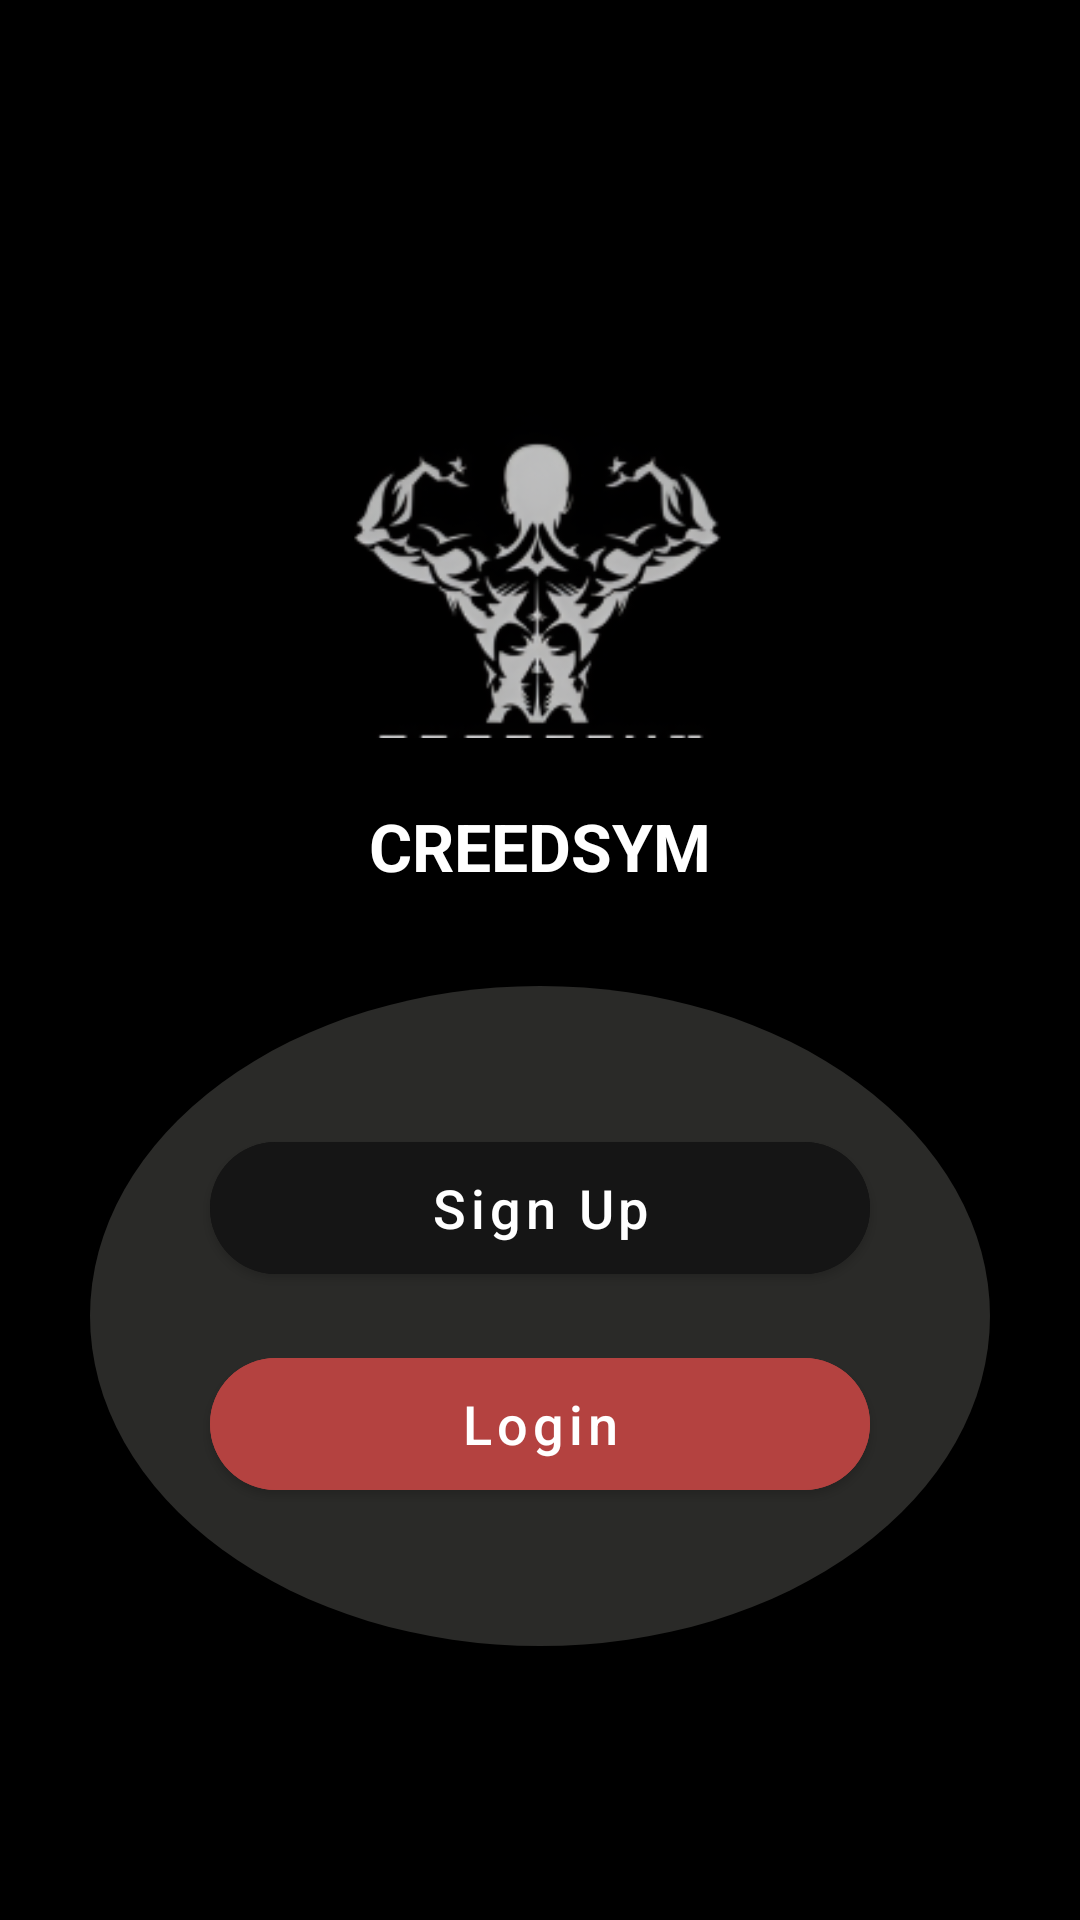

Layout XML and referenced resources for this Android screen:
<!-- AndroidManifest.xml: activity theme Theme.SymetryCreed.NoActionBar -->
<!-- res/layout/activity_start.xml -->
<?xml version="1.0" encoding="utf-8"?>
<LinearLayout xmlns:android="http://schemas.android.com/apk/res/android"
    xmlns:app="http://schemas.android.com/apk/res-auto"
    android:layout_width="match_parent"
    android:layout_height="match_parent"
    android:orientation="vertical"
    android:gravity="center"
    android:background="@android:color/black"
    android:padding="24dp">

    <ImageView
        android:id="@+id/imgLogo"
        android:layout_width="160dp"
        android:layout_height="160dp"
        android:layout_marginBottom="16dp"
        android:src="@drawable/ic_creedsym_logo"
        android:contentDescription="@string/app_name" />

    <TextView
        android:id="@+id/txtBrand"
        android:layout_width="wrap_content"
        android:layout_height="wrap_content"
        android:text="CREEDSYM"
        android:textColor="@android:color/white"
        android:textStyle="bold"
        android:textSize="22sp"
        android:layout_marginBottom="32dp" />

    <FrameLayout
        android:layout_width="300dp"
        android:layout_height="220dp"
        android:background="@drawable/bg_oval_dark"
        android:padding="24dp">

        <LinearLayout
            android:layout_width="match_parent"
            android:layout_height="match_parent"
            android:orientation="vertical"
            android:gravity="center">

            <com.google.android.material.button.MaterialButton
                android:id="@+id/btnSignUp"
                style="@style/Widget.MaterialComponents.Button"
                android:layout_width="220dp"
                android:layout_height="56dp"
                android:text="@string/btn_sign_up"
                android:textAllCaps="false"
                android:textSize="18sp"
                android:textColor="@android:color/white"
                android:backgroundTint="#151515"
                app:cornerRadius="28dp"
                android:layout_marginBottom="16dp"
                app:elevation="6dp" />

            <com.google.android.material.button.MaterialButton
                android:id="@+id/btnLogin"
                style="@style/Widget.MaterialComponents.Button"
                android:layout_width="220dp"
                android:layout_height="56dp"
                android:text="@string/btn_login"
                android:textAllCaps="false"
                android:textSize="18sp"
                android:textColor="@android:color/white"
                android:backgroundTint="#B44240"
                app:cornerRadius="28dp"
                app:elevation="6dp" />
        </LinearLayout>
    </FrameLayout>
</LinearLayout>
<!-- resources referenced by this layout -->
<resources>
  <!-- drawable bg_oval_dark (drawable) -->
  <?xml version="1.0" encoding="utf-8"?>
  <shape xmlns:android="http://schemas.android.com/apk/res/android"
      android:shape="oval">
      <size android:width="300dp" android:height="220dp"/>
      <solid android:color="#2A2A28"/>
  </shape>
  <!-- drawable ic_creedsym_logo: png bitmap (drawable, 21143 bytes) -->
  <string name="app_name">SymetryCreed</string>
  <string name="btn_login">Login</string>
  <string name="btn_sign_up">Sign Up</string>
  <style name="Theme.SymetryCreed.NoActionBar" parent="Theme.MaterialComponents.DayNight.NoActionBar">
          <item name="colorPrimary">@color/black</item>
          <item name="colorSecondary">@color/red_accent</item>
          <item name="android:statusBarColor">@android:color/black</item>
          <item name="android:windowBackground">@color/background_dark</item>
      </style>
  <color name="black">#000000</color>
  <color name="red_accent">#B44240</color>
  <color name="background_dark">#121212</color>
</resources>
